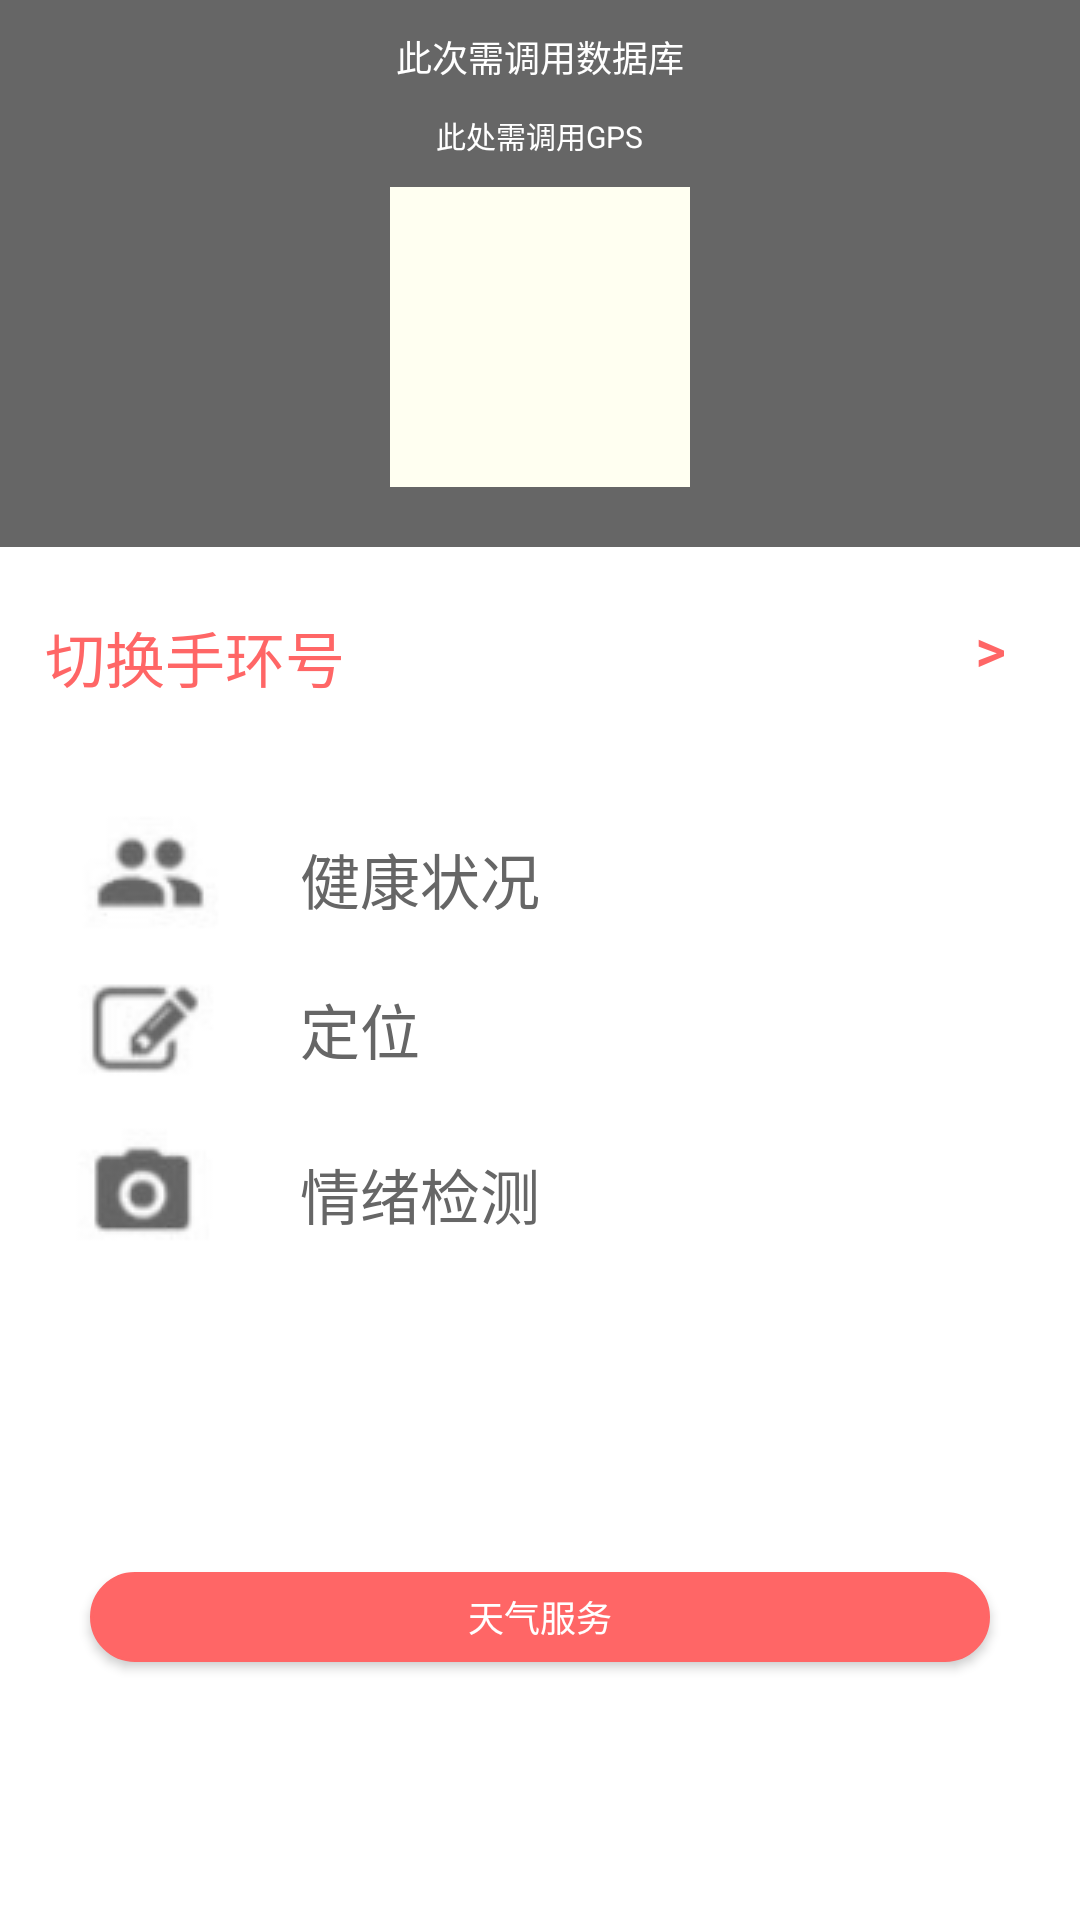

Write the Android layout XML for this screen, with the resource values it uses.
<!-- AndroidManifest.xml: application theme AppTheme -->
<!-- res/layout/activity_main.xml -->
<RelativeLayout xmlns:android="http://schemas.android.com/apk/res/android"
    xmlns:tools="http://schemas.android.com/tools"
    android:layout_width="match_parent"
    android:layout_height="match_parent"
    android:background="#FFFFFF" >

    

    
    <RelativeLayout
        android:id="@+id/FirstLayout"
        android:layout_width="match_parent"
        android:layout_height="wrap_content"
        android:layout_alignParentLeft="true"
        android:layout_alignParentStart="true"
        android:layout_alignParentTop="true"

        android:background="#666666">

        
        <TextView
            android:id="@+id/MainUserName"
            android:layout_width="wrap_content"
            android:layout_height="wrap_content"
            android:layout_centerHorizontal="true"
            android:layout_marginTop="10dp"
            android:text="@string/main_user_name"
            android:textColor="#FFFFFF"
            android:textSize="12dp" />

        
        <TextView
            android:id="@+id/MainAddress"
            android:layout_width="wrap_content"
            android:layout_height="wrap_content"
            android:layout_below="@id/MainUserName"
            android:layout_centerHorizontal="true"
            android:layout_marginTop="10dp"
            android:text="@string/main_address"
            android:textColor="#FFFFFF"
            android:textSize="10dp" />

        
        <ImageButton
            android:id="@+id/MainIMG"
            android:layout_width="100dp"
            android:layout_height="100dp"
            android:layout_alignParentBottom="false"
            android:layout_below="@id/MainAddress"
            android:layout_centerHorizontal="true"
            android:layout_marginBottom="20dp"
            android:layout_marginTop="10dp"
            android:background="#FFFFF1" />
    </RelativeLayout>

    <RelativeLayout
        android:id="@+id/SecondLayout"
        android:layout_width="match_parent"
        android:layout_height="wrap_content"
        android:background="#00000000"
        android:layout_marginLeft="15dp"
        android:layout_marginRight="10dp"
        android:layout_below="@id/FirstLayout"
        android:layout_marginTop="5dp">

        
        <Button
            android:id="@+id/MainChangeRight"
            android:layout_width="40dp"
            android:layout_height="wrap_content"
            android:layout_marginTop="5dp"
            android:layout_marginBottom="5dp"
            android:layout_alignParentRight="true"
            android:text="@string/main_change_activity"
            android:textSize="20sp"
            android:background="#00000000"
            android:textColor="#FF6666"
            />

        
        <Button
            android:id="@+id/MainChangeLeft"
            android:layout_width="match_parent"
            android:layout_height="31dp"
            android:layout_marginBottom="5dp"
            android:layout_alignBottom="@id/MainChangeRight"
            android:layout_toLeftOf="@id/MainChangeRight"
             android:gravity="left"
            android:text="@string/main_change"
            android:textSize="20sp"
            android:background="#00000000"
            android:textColor="#FF6666"
            />
    </RelativeLayout>

    <RelativeLayout
        android:id="@+id/ThirdLayout"
        android:layout_width="match_parent"
        android:layout_height="wrap_content"
        android:background="#00000000"
        android:layout_marginRight="20dp"
        android:layout_below="@id/SecondLayout"
        android:layout_marginTop="20dp">

        
        <ImageButton
            android:id="@+id/MainHealthLeft"
            android:layout_width="100dp"
            android:layout_height="wrap_content"
            android:layout_marginTop="5dp"
            android:layout_alignParentLeft="true"
            android:src="@drawable/health"
            android:background="#FFFFFF"
            />

        
        <Button
            android:id="@+id/MainHealthRight"
            android:layout_width="match_parent"
            android:layout_height="33dp"
            android:layout_marginTop="5dp"
            android:layout_alignBottom="@id/MainHealthLeft"
            android:layout_toRightOf="@id/MainHealthLeft"
            android:gravity="left"
            android:text="@string/main_health"
            android:textSize="20sp"
            android:background="#00000000"
            android:textColor="#666666"
            />

        
        <ImageButton
            android:id="@+id/MainGPSLeft"
            android:layout_width="100dp"
            android:layout_height="wrap_content"
            android:layout_marginTop="10dp"
            android:layout_below="@id/MainHealthLeft"
            android:layout_alignParentLeft="true"
            android:src="@drawable/gps"
            android:background="#FFFFFF"
            />

        
        <Button
            android:id="@+id/MainGPSRight"
            android:layout_width="match_parent"
            android:layout_height="32dp"
            android:layout_toRightOf="@id/MainGPSLeft"
            android:layout_alignBottom="@id/MainGPSLeft"
            android:layout_marginBottom="5dp"
            android:gravity="left"
            android:text="@string/main_gps"
            android:textSize="20sp"
            android:background="#00000000"
            android:textColor="#666666"
            />

        
        <ImageButton
            android:id="@+id/MainEmotionLeft"
            android:layout_width="100dp"
            android:layout_height="wrap_content"
            android:layout_marginTop="10dp"
            android:layout_below="@id/MainGPSLeft"
            android:layout_alignParentLeft="true"
            android:src="@drawable/emotion"
            android:background="#FFFFFF"
            />

        
        <Button
            android:id="@+id/MainEmotionRight"
            android:layout_width="match_parent"
            android:layout_height="30dp"
            android:layout_toRightOf="@id/MainEmotionLeft"
            android:layout_alignBottom="@id/MainEmotionLeft"
            android:layout_marginBottom="5dp"
            android:gravity="left"
            android:text="@string/main_emotion"
            android:textSize="20sp"
            android:background="#00000000"
            android:textColor="#666666"
            />
    </RelativeLayout>

    <RelativeLayout
        android:id="@+id/FourthLayout"
        android:layout_width="match_parent"
        android:layout_height="match_parent"
        android:background="#FFFFFF"
        android:layout_below="@id/ThirdLayout"
        android:layout_marginTop="20dp">

        
        <Button
            android:id="@+id/LoginLoginButton"
            android:layout_width="match_parent"
            android:layout_height="30dp"
            android:layout_centerHorizontal="true"
            android:layout_centerVertical="true"
            android:layout_marginLeft="30dp"
            android:layout_marginRight="30dp"
            android:text="天气服务"
            android:textSize="12dp"
            android:background="@drawable/pink_oval_button"
            android:textColor="@android:color/white"
            />

    </RelativeLayout>

</RelativeLayout>
<!-- resources referenced by this layout -->
<resources>
  <!-- drawable emotion: png bitmap (drawable, 1704 bytes) -->
  <!-- drawable gps: png bitmap (drawable, 1676 bytes) -->
  <!-- drawable health: png bitmap (drawable, 1663 bytes) -->
  <!-- drawable pink_oval_button (drawable) -->
  <?xml version="1.0" encoding="utf-8"?>
  <shape xmlns:android="http://schemas.android.com/apk/res/android"
      android:shape="rectangle">
  
      <gradient
          android:startColor="#FF6666"
          android:endColor="#FF6666"
          android:centerColor="#FF6666"
          android:angle="90"
          android:centerX="0.4"
          android:centerY="0.4"
          android:type="linear"></gradient>
  
     
      <stroke
          android:color="#FF6666"
          android:width="1dp"></stroke>
  
      
      <corners
          android:radius="50dp"></corners>
  </shape>
  <string name="main_address">此处需调用GPS	</string>
  <string name="main_change">切换手环号		</string>
  <string name="main_change_activity">&gt;				</string>
  <string name="main_emotion">情绪检测		</string>
  <string name="main_gps">定位			</string>
  <string name="main_health">健康状况		</string>
  <string name="main_user_name">此次需调用数据库</string>
  <style name="AppTheme" parent="Theme.AppCompat.Light.NoActionBar">
  
          
          <item name="colorPrimary">@color/colorPrimary</item>
          <item name="colorPrimaryDark">@color/colorPrimaryDark</item>
          <item name="colorAccent">@color/colorAccent</item>
      </style>
  <color name="colorPrimary">#3F51B5</color>
  <color name="colorPrimaryDark">#303F9F</color>
  <color name="colorAccent">#FF4081</color>
</resources>
